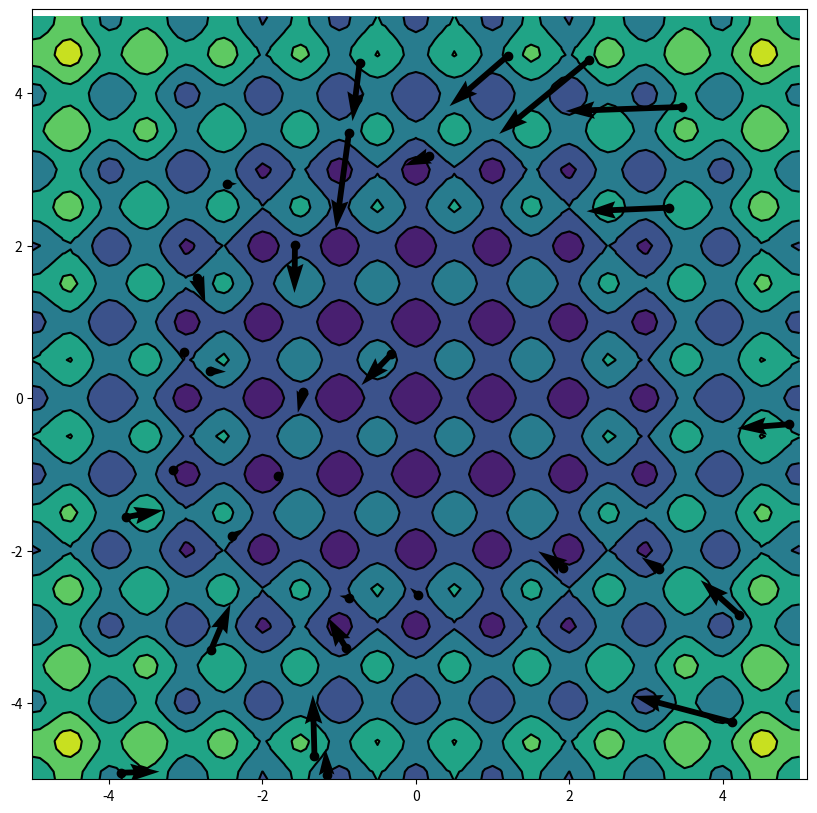

This chart was generated by the following Python code: (Note: this script raises an exception after producing the figure.)
import numpy as np
import matplotlib.pyplot as plt
from math import cos, pi
from typing import List


n = 2


def f1(x: np.array, n: int=2) -> float:
	""" Rastrigin function """
	return 10 * n + sum(x[i]**2 - 10 * cos(2 * pi * x[i]) for i in range(n))


# def f2(x: np.array, n: int=2) -> float:
# 	""" Rosenbrock's function """
# 	return sum(100 * (x[i + 1] - x[i]**2)**2 + (1 - x[i])**2 for i in range(n - 1))


a, b = -5, 5  # bounds



# plot of Rastrigin function
dx = .1


def plot_f1():
	xs = np.arange(a, b + dx, dx)

	x1s, x2s = np.meshgrid(xs, xs)

	f1s = np.array([[f1([x1s[i, j], x2s[i, j]]) for j in range(len(xs))] \
		for i in range(len(xs))])

	plt.contourf(x1s, x2s, f1s)
	plt.contour(x1s, x2s, f1s, colors='k')


# plt.figure(figsize=(10, 10))
# plt.axis([a, b + dx, a, b + dx])
# plot_f1()
# plt.show()

# # plot of Rosenbrock's function

# f2s = np.array([[f2([x1s[i, j], x2s[i, j]]) for j in range(len(xs))] for i in range(len(xs))])

# plt.contourf(x1s, x2s, f2s)
# plt.contour(x1s, x2s, f2s, colors='k')
# plt.show()



# generate particles

def get_random_particle(n: int=2):
	return np.random.random(n) * (b - a) + a


l = 30  # swarm size

x = np.array([get_random_particle() for j in range(l)])

f = np.array([f1(x[j]) for j in range(l)])

xl = np.copy(x)

xg = np.copy(x[np.argmin(f)])

eps = 0.01


def get_random_velocity(n: int=2):
	return np.random.random(n) * (2 * eps) - eps


v = np.array([get_random_velocity() for j in range(l)])


def plot_x_v():
	plt.scatter(x[:, 0], x[:, 1], c='k')
	plt.quiver(x[:, 0], x[:, 1], v[:, 0], v[:, 1])



# optimizing Rastrigin function

step = .1

omega, a1, a2 = 5 * step, step, 2 * step

max_iter = 30


def is_position_valid(x: np.array) -> bool:
	return np.all(a < x) and np.all(x < b)


def k(i):
	return 1 - i / (2 * max_iter)


for i in range(max_iter):
	rand1, rand2 = np.random.rand(l, n), np.random.rand(l, n)
	v = k(i) * (omega * v + a1 * rand1 * (xl - x) + a2 * rand2 * (xg - x))

	plt.figure(figsize=(10, 10))
	plt.axis([a, b + dx, a, b + dx])
	plot_f1()
	plot_x_v()
	plt.draw()
	plt.pause(1)
	plt.savefig(f'images/{i}.png')
	plt.close()

	print(xg, f1(xg))

	x += v

	x = np.array([x[j] if is_position_valid(x[j]) else xl[j] for j in range(l)])

	xl = np.array([xl[j] if f1(xl[j]) < f1(x[j]) else x[j] for j in range(l)])

	f = np.array([f1(x[j]) for j in range(l)])

	xg = xg if f1(xg) < np.min(f) else np.copy(x[np.argmin(f),:])

	